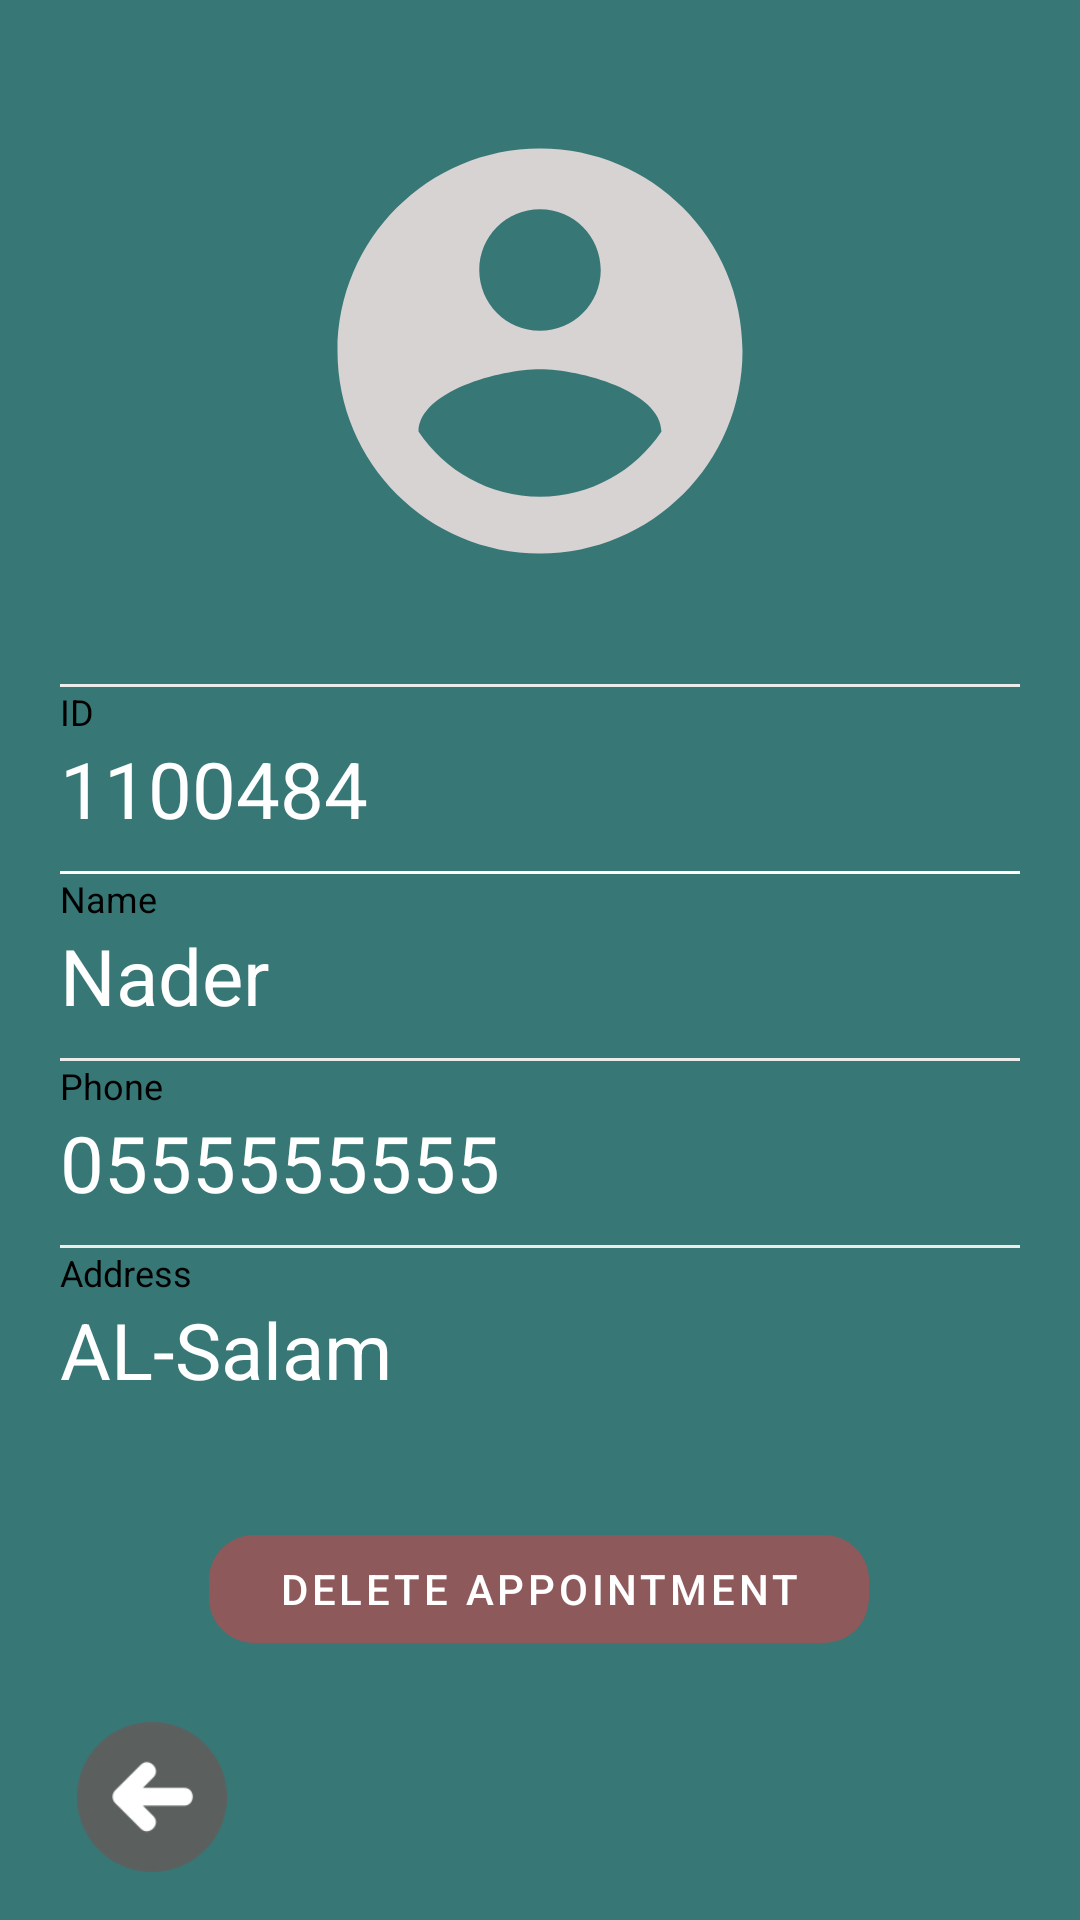

This screen was rendered from an Android layout file. Write that file and the resources it references.
<!-- AndroidManifest.xml: application theme Theme.TestLoginForUserRole -->
<!-- res/layout/activity_info_patient.xml -->
<?xml version="1.0" encoding="utf-8"?>
<androidx.constraintlayout.widget.ConstraintLayout
    xmlns:android="http://schemas.android.com/apk/res/android"
    xmlns:app="http://schemas.android.com/apk/res-auto"
    xmlns:tools="http://schemas.android.com/tools"
    android:layout_width="match_parent"
    android:layout_height="match_parent"
    android:orientation="vertical"
    android:background="#377775"
    >






    <LinearLayout
        android:id="@+id/linearLayout"
        android:layout_width="match_parent"
        android:layout_height="wrap_content"
        android:layout_marginTop="16dp"
        android:gravity="center_horizontal"
        android:orientation="vertical"
        app:layout_constraintTop_toTopOf="parent"
        tools:layout_editor_absoluteX="0dp">


        <ImageView
            android:id="@+id/profile_image_Resiptionist"
            android:layout_width="192dp"
            android:layout_height="162dp"
            android:layout_gravity="center"
            android:layout_marginTop="20dp"
            android:src="@drawable/ic_baseline_account_circle_24" />

        <ScrollView
            android:layout_width="match_parent"
            android:layout_height="wrap_content"
            android:layout_margin="20sp"
            android:paddingTop="0dp">


            <LinearLayout
                android:layout_width="match_parent"
                android:layout_height="match_parent"
                android:orientation="vertical">

                <View
                    android:layout_width="match_parent"
                    android:layout_height="1dp"
                    android:layout_alignParentStart="true"
                    android:layout_alignParentLeft="true"
                    android:layout_marginStart="-10dp"
                    android:layout_marginLeft="-10dp"
                    android:layout_marginTop="10dp"
                    android:background="#ECECEB" />

                <TextView
                    android:layout_width="wrap_content"
                    android:layout_height="wrap_content"
                    android:text="ID"
                    android:textColor="#000000"
                    android:textSize="12sp" />

                <TextView
                    android:id="@+id/txtPatientIdProfileResiptionist"
                    android:layout_width="wrap_content"
                    android:layout_height="wrap_content"
                    android:text="1100484"
                    android:textColor="#FFFFFF"
                    android:textSize="26sp" />

                <View
                    android:layout_width="match_parent"
                    android:layout_height="1dp"
                    android:layout_alignParentStart="true"
                    android:layout_alignParentLeft="true"
                    android:layout_marginStart="-10dp"
                    android:layout_marginLeft="-10dp"
                    android:layout_marginTop="10dp"
                    android:background="#FFFFFF" />

                <TextView
                    android:layout_width="wrap_content"
                    android:layout_height="wrap_content"
                    android:text="Name"
                    android:textColor="#FF000000"

                    android:textSize="12sp" />

                <TextView
                    android:id="@+id/txtPatientNameProfileResiptionist"
                    android:layout_width="wrap_content"
                    android:layout_height="wrap_content"
                    android:text="Nader"
                    android:textColor="#FFFFFF"
                    android:textSize="26sp" />

                <View
                    android:layout_width="match_parent"
                    android:layout_height="1dp"
                    android:layout_alignParentStart="true"
                    android:layout_alignParentLeft="true"
                    android:layout_marginStart="-10dp"
                    android:layout_marginLeft="-10dp"
                    android:layout_marginTop="10dp"
                    android:background="#ECECEB" />

                <TextView
                    android:layout_width="wrap_content"
                    android:layout_height="wrap_content"
                    android:text="Phone"
                    android:textColor="#FF000000"

                    android:textSize="12sp" />

                <TextView
                    android:id="@+id/txtPatientPhoneProfileResiptionist"
                    android:layout_width="wrap_content"
                    android:layout_height="wrap_content"
                    android:text="0555555555"
                    android:textColor="#FFFFFF"
                    android:textSize="26sp" />

                <View
                    android:layout_width="match_parent"
                    android:layout_height="1dp"
                    android:layout_alignParentStart="true"
                    android:layout_alignParentLeft="true"
                    android:layout_marginStart="-10dp"
                    android:layout_marginLeft="-10dp"
                    android:layout_marginTop="10dp"
                    android:background="#ECECEB" />

                <TextView
                    android:layout_width="wrap_content"
                    android:layout_height="wrap_content"
                    android:text="Address"
                    android:textColor="#FF000000"

                    android:textSize="12sp" />

                <TextView
                    android:id="@+id/txtPatientAddressProfileResiptionist"
                    android:layout_width="wrap_content"
                    android:layout_height="wrap_content"
                    android:text="AL-Salam"
                    android:textColor="#FFFFFF"
                    android:textSize="26sp" />

                <TextView
                    android:layout_width="wrap_content"
                    android:layout_height="wrap_content"
                    android:textSize="12sp" />


            </LinearLayout>
        </ScrollView>

    </LinearLayout>

    <com.google.android.material.button.MaterialButton
        android:id="@+id/btnDeleteAppointmentResptinest"
        style="@style/Widget.MaterialComponents.Button.UnelevatedButton"
        android:layout_width="220dp"
        android:layout_height="wrap_content"
        android:layout_marginBottom="84dp"
        android:text="DELETE APPOINTMENT"
        app:backgroundTint="#8E595B"
        app:cornerRadius="15dp"
        app:layout_constraintBottom_toBottomOf="parent"
        app:layout_constraintEnd_toEndOf="parent"
        app:layout_constraintHorizontal_bias="0.497"
        app:layout_constraintStart_toStartOf="parent"
        app:layout_constraintTop_toBottomOf="@+id/linearLayout"
        app:layout_constraintVertical_bias="0.458" />

    <ImageView
            android:id="@+id/icon_back"
            android:layout_width="50dp"
            android:layout_height="50dp"
            android:layout_marginBottom="16dp"
            android:src="@drawable/previous"
            app:layout_constraintBottom_toBottomOf="parent"
            app:layout_constraintEnd_toEndOf="parent"
            app:layout_constraintHorizontal_bias="0.083"
            app:layout_constraintStart_toStartOf="parent" />


</androidx.constraintlayout.widget.ConstraintLayout>
<!-- resources referenced by this layout -->
<resources>
  <!-- drawable ic_baseline_account_circle_24 (drawable) -->
  <vector android:autoMirrored="true" android:height="24dp"
      android:tint="#D7D3D3" android:viewportHeight="24"
      android:viewportWidth="24" android:width="24dp" xmlns:android="http://schemas.android.com/apk/res/android">
      <path android:fillColor="@android:color/white" android:pathData="M12,2C6.48,2 2,6.48 2,12s4.48,10 10,10 10,-4.48 10,-10S17.52,2 12,2zM12,5c1.66,0 3,1.34 3,3s-1.34,3 -3,3 -3,-1.34 -3,-3 1.34,-3 3,-3zM12,19.2c-2.5,0 -4.71,-1.28 -6,-3.22 0.03,-1.99 4,-3.08 6,-3.08 1.99,0 5.97,1.09 6,3.08 -1.29,1.94 -3.5,3.22 -6,3.22z"/>
  </vector>
  <!-- drawable previous: png bitmap (drawable, 7304 bytes) -->
  <style name="Theme.TestLoginForUserRole" parent="Theme.MaterialComponents.DayNight.DarkActionBar">
          
          <item name="colorPrimary">@color/purple_500</item>
          <item name="colorPrimaryVariant">@color/purple_700</item>
          <item name="colorOnPrimary">@color/white</item>
          
          <item name="colorSecondary">@color/teal_200</item>
          <item name="colorSecondaryVariant">@color/teal_700</item>
          <item name="colorOnSecondary">@color/black</item>
          
          <item name="android:statusBarColor" tools:targetApi="l">?attr/colorPrimaryVariant</item>
          
      </style>
  <color name="purple_500">#FF6200EE</color>
  <color name="purple_700">#FF3700B3</color>
  <color name="white">#FFFFFFFF</color>
  <color name="teal_200">#FF03DAC5</color>
  <color name="teal_700">#FF018786</color>
  <color name="black">#FF000000</color>
</resources>
